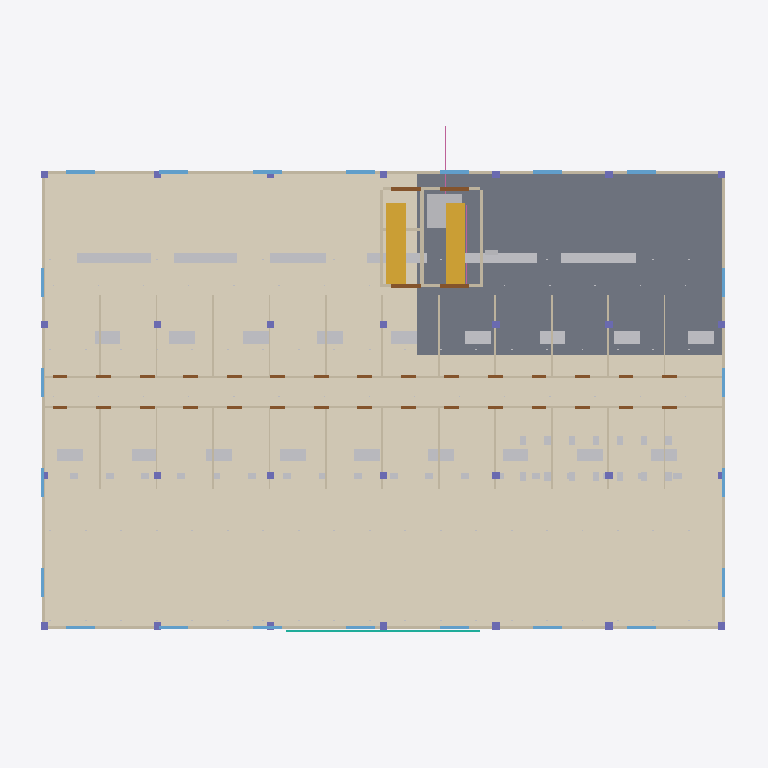
Plan cut of the same IFC building model at storey 'Level 1' (level 4.20 m, cut at 5.60 m), seen from above with north up, elements coloured by IFC class: 68 walls (beige), 54 other elements (light grey), 34 doors (brown), 25 columns (violet), 22 windows (light blue), 3 coverings (cream), 2 stairs (yellow), 2 railings (pink), 1 slab (grey), 1 curtain wall (teal). Cut surfaces are drawn darker.
Extent 44.1 m × 32.0 m × 15.2 m (x, y, z). Storeys (4): Ground Floor at 0.00 m; Level 1 at 4.20 m; Level 2 at 7.80 m; Roof at 11.40 m. Elements (2416): 465 IfcOutlet, 330 IfcLightFixture, 300 IfcPipeSegment, 212 IfcWall, 180 IfcDuctSegment, 144 IfcAirTerminal, 120 IfcCableCarrierSegment, 108 IfcFireSuppressionTerminal, 103 IfcDoor, 96 IfcSanitaryTerminal, 84 IfcColumn, 66 IfcWindow.

HEADER;
FILE_DESCRIPTION(('ViewDefinition [ReferenceView_V1.2]'),'2;1');
FILE_NAME('Riverbend-Allied-Health-Hub.ifc','2026-11-20T09:30:00',('Sample model'),('GKH Project Champ sample'),'Champ sample generator','Sample model for GKH Project Champ (imaginary pr','');
FILE_SCHEMA(('IFC4'));
ENDSEC;
DATA;
#19=IFCPROJECT('2Jo69Ck7R4Btr8UBs7FS7o',#5,'RAH-2027',$,$,'Riverbend Allied Health Hub','Design Development',(#11),#18);
#23=IFCSITE('0S5HbrIFdNDOlC87Q$sexw',#5,'Riverbend Site',$,$,#21,$,'Lot 7 DP 112233',.ELEMENT.,$,$,0.0,$,#20);
#24=IFCBUILDING('2cVNVAc$hva9FrLhJ_r59e',#5,'Riverbend Allied Health Hub',$,$,#22,$,'Allied health clinic, 3 levels plus roof plant',.ELEMENT.,$,$,#20);
#28=IFCBUILDINGSTOREY('2i$w8BYy87dvani2xjLE$7',#5,'Ground Floor',$,$,#27,$,$,.ELEMENT.,0.0);
#32=IFCBUILDINGSTOREY('1aGVoo$ALvpZHtZrjmTJAM',#5,'Level 1',$,$,#31,$,$,.ELEMENT.,4200.0);
#36=IFCBUILDINGSTOREY('1TT1_NXa0IrleG6woopoDz',#5,'Level 2',$,$,#35,$,$,.ELEMENT.,7800.0);
#40=IFCBUILDINGSTOREY('37O8QuKEh6D0JCk39QmJWi',#5,'Roof',$,$,#39,$,$,.ELEMENT.,11400.0);
#5031=IFCCOVERING('1PN2HEM6R25P5M$7RVPK4G',#5,'Floor Finish:Commercial Vinyl 2mm:983464',$,'Floor Finish:Commercial Vinyl 2mm',#5030,#4988,'983464',.FLOORING.);
#368=IFCSLAB('2WU75Dp6R$s$KcAITKHupB',#5,'Floor:Post-tensioned Slab 250:242965',$,'Floor:Post-tensioned Slab 250',#360,#367,'242965',.FLOOR.);
#5045=IFCCOVERING('2lzt__nrdGlajKQUpD2P4K',#5,'Floor Finish:Carpet Tile:301627',$,'Floor Finish:Carpet Tile',#5044,#5016,'301627',.FLOORING.);
#5038=IFCCOVERING('0TD9hxNz7ExAsXvwki$wmH',#5,'Floor Finish:Porcelain Tile 600x600:823749',$,'Floor Finish:Porcelain Tile 600x600',#5037,#5002,'823749',.FLOORING.);
#3751=IFCSTAIR('099vaS_HXqqToHN84_EEUf',#5,'Precast Stair:1200 wide:678460',$,'Precast Stair:1200 wide',#3743,#3750,'678460',.HALF_TURN_STAIR.);
#3758=IFCSTAIR('0Jwp9RWtlF4bB2FTps2y8N',#5,'Precast Stair:1200 wide:947844',$,'Precast Stair:1200 wide',#3757,#3750,'947844',.HALF_TURN_STAIR.);
#4958=IFCTRANSPORTELEMENT('2oTxXHQt6OHdeg1qG6OD3X',#5,'Passenger Lift:13 person MRL:107759',$,'Passenger Lift:13 person MRL',#4947,#4957,'107759',.ELEVATOR.);
#14246=IFCFURNISHINGELEMENT('2JcRt9XFITp_q5O97MoDDe',#5,'Reception and Waiting Joinery:971150',$,'Reception and Waiting Joinery',#14238,#14245,'971150');
#14176=IFCFURNISHINGELEMENT('26EWN0n8RPSoyVMJEmMUDq',#5,'Reception and Waiting Joinery:523576',$,'Reception and Waiting Joinery',#14168,#14175,'523576');
#14232=IFCFURNISHINGELEMENT('2yVE6jq0XD5t$H3K1B_NX2',#5,'Reception and Waiting Joinery:904331',$,'Reception and Waiting Joinery',#14224,#14231,'904331');
#14190=IFCFURNISHINGELEMENT('1w0Abk$Wdrgnn6EflcAuaL',#5,'Reception and Waiting Joinery:193657',$,'Reception and Waiting Joinery',#14182,#14189,'193657');
#14204=IFCFURNISHINGELEMENT('1sNGy2FnuX_n9$D0QH_13c',#5,'Reception and Waiting Joinery:814047',$,'Reception and Waiting Joinery',#14196,#14203,'814047');
#3345=IFCCURTAINWALL('2sc7m8CtjPoqSJV9bX7hwS',#5,'Curtain Wall:Glazed Entry Facade:872491',$,'Curtain Wall:Glazed Entry Facade',#3337,#3344,'872491',$);
#3313=IFCWALL('3OIIMb3zcceRGpzm6GSD89',#5,'Basic Wall:Blockwork 190 (lift and stair core):403029',$,'Basic Wall:Blockwork 190 (lift and stair core)',#3312,#3276,'403029',.SHEAR.);
#2824=IFCWALL('22GfFqLpWRVenaZLe_KF6e',#5,'Basic Wall:Precast Concrete Panel 180:279462',$,'Basic Wall:Precast Concrete Panel 180',#2823,#2787,'279462',.STANDARD.);
#2806=IFCWALL('1g1mYNpQyuWVzLXVGEZv4W',#5,'Basic Wall:Precast Concrete Panel 180:799833',$,'Basic Wall:Precast Concrete Panel 180',#2805,#2787,'799833',.STANDARD.);
#2833=IFCWALL('3tZVwvgRLK7jfZrcBXsTYX',#5,'Basic Wall:Precast Concrete Panel 180:395810',$,'Basic Wall:Precast Concrete Panel 180',#2832,#2787,'395810',.STANDARD.);
#14109=IFCFURNITURE('1WFlyf$cJai2PkrW_coNfU',#5,'Consulting Desk:1600x800:864731',$,'Consulting Desk:1600x800',#14108,#9563,'864731',$);
#14117=IFCFURNITURE('3T6NrzNgBqDz8aqQ6n$oRF',#5,'Consulting Desk:1600x800:308441',$,'Consulting Desk:1600x800',#14116,#9563,'308441',$);
#14133=IFCFURNITURE('2VhTHWjj63ps99B5d3GA6j',#5,'Consulting Desk:1600x800:527776',$,'Consulting Desk:1600x800',#14132,#9563,'527776',$);
#14141=IFCFURNITURE('3F5lVYPHCabMfkP4DNr8S9',#5,'Consulting Desk:1600x800:654479',$,'Consulting Desk:1600x800',#14140,#9563,'654479',$);
#14157=IFCFURNITURE('2FSFuxUih8D6gIIU5DhKLf',#5,'Consulting Desk:1600x800:199852',$,'Consulting Desk:1600x800',#14156,#9563,'199852',$);
#14165=IFCFURNITURE('1k$3ea659bz_KttF5LD7XW',#5,'Consulting Desk:1600x800:159389',$,'Consulting Desk:1600x800',#14164,#9563,'159389',$);
#2788=IFCWALL('2YKTUaP8lC0WU5dQGYknmy',#5,'Basic Wall:Precast Concrete Panel 180:820703',$,'Basic Wall:Precast Concrete Panel 180',#2780,#2787,'820703',.STANDARD.);
#2815=IFCWALL('027b02MTRnM6V2aZWRwT5S',#5,'Basic Wall:Precast Concrete Panel 180:714312',$,'Basic Wall:Precast Concrete Panel 180',#2814,#2787,'714312',.STANDARD.);
#14218=IFCFURNISHINGELEMENT('1fvq0EDAOBMUBAsEV9zouv',#5,'Reception and Waiting Joinery:940506',$,'Reception and Waiting Joinery',#14210,#14217,'940506');
#14097=IFCFURNITURE('3eXN1SK3aQi8bIOu8w0G2s',#5,'Consulting Desk:1600x800:261505',$,'Consulting Desk:1600x800',#14096,#9563,'261505',$);
#14125=IFCFURNITURE('2f0m5eETtspxJLI7ohCL1g',#5,'Consulting Desk:1600x800:260103',$,'Consulting Desk:1600x800',#14124,#9563,'260103',$);
#14121=IFCFURNITURE('3y0IEY2_7vPfg1oxBZPfR9',#5,'Consulting Desk:1600x800:360619',$,'Consulting Desk:1600x800',#14120,#9563,'360619',$);
#14129=IFCFURNITURE('1Pb1bpfZK47FPQldvNC0KV',#5,'Consulting Desk:1600x800:631859',$,'Consulting Desk:1600x800',#14128,#9563,'631859',$);
#14153=IFCFURNITURE('0si9PbZpuVThAP9gtoB91p',#5,'Consulting Desk:1600x800:124020',$,'Consulting Desk:1600x800',#14152,#9563,'124020',$);
#14145=IFCFURNITURE('3EYXLOTEpleNXebLoBvzE3',#5,'Consulting Desk:1600x800:889205',$,'Consulting Desk:1600x800',#14144,#9563,'889205',$);
#14161=IFCFURNITURE('0FPmjmO1Enic7gJ6hWJobb',#5,'Consulting Desk:1600x800:721497',$,'Consulting Desk:1600x800',#14160,#9563,'721497',$);
#14101=IFCFURNITURE('1HWf15pKk5WYvvv68Q7r$A',#5,'Consulting Desk:1600x800:872869',$,'Consulting Desk:1600x800',#14100,#9563,'872869',$);
#14149=IFCFURNITURE('2MnN0AGUrLYgesnXGZiygk',#5,'Consulting Desk:1600x800:545818',$,'Consulting Desk:1600x800',#14148,#9563,'545818',$);
#2709=IFCWALL('23ByxGokJx9AdwXen5Egd6',#5,'Basic Wall:Precast Concrete Panel 180:385186',$,'Basic Wall:Precast Concrete Panel 180',#2708,#2690,'385186',.STANDARD.);
#2718=IFCWALL('3LuQayMp8nyEwAlqiAZRcA',#5,'Basic Wall:Precast Concrete Panel 180:636743',$,'Basic Wall:Precast Concrete Panel 180',#2717,#2690,'636743',.STANDARD.);
#3295=IFCWALL('36QvNrLsIiJ9EWtDukNylB',#5,'Basic Wall:Blockwork 190 (lift and stair core):547500',$,'Basic Wall:Blockwork 190 (lift and stair core)',#3294,#3276,'547500',.SHEAR.);
#3304=IFCWALL('2aEdqDpmc0W59LkQ7yYurX',#5,'Basic Wall:Blockwork 190 (lift and stair core):688093',$,'Basic Wall:Blockwork 190 (lift and stair core)',#3303,#3276,'688093',.SHEAR.);
#2797=IFCWALL('0MqrJ9d3ZG2F38oOUbXm3K',#5,'Basic Wall:Precast Concrete Panel 180:735153',$,'Basic Wall:Precast Concrete Panel 180',#2796,#2787,'735153',.STANDARD.);
#14105=IFCFURNITURE('23H1s_HW0daiesa3ws38Pz',#5,'Consulting Desk:1600x800:671299',$,'Consulting Desk:1600x800',#14104,#9563,'671299',$);
#14113=IFCFURNITURE('0B8x17n8oWhpym2ophUedV',#5,'Consulting Desk:1600x800:580548',$,'Consulting Desk:1600x800',#14112,#9563,'580548',$);
#14137=IFCFURNITURE('2krATqoG0aFtUqhab6VKpq',#5,'Consulting Desk:1600x800:823013',$,'Consulting Desk:1600x800',#14136,#9563,'823013',$);
#2772=IFCWALL('34ntLcSg5zAFq$jjg8kqjg',#5,'Basic Wall:Precast Concrete Panel 180:270370',$,'Basic Wall:Precast Concrete Panel 180',#2771,#2690,'270370',.STANDARD.);
#2763=IFCWALL('0F6BWzrCUdL$Bxl$AIY7KD',#5,'Basic Wall:Precast Concrete Panel 180:312492',$,'Basic Wall:Precast Concrete Panel 180',#2762,#2690,'312492',.STANDARD.);
#2727=IFCWALL('0hRS48dQF9klDm4zAhJJH$',#5,'Basic Wall:Precast Concrete Panel 180:544376',$,'Basic Wall:Precast Concrete Panel 180',#2726,#2690,'544376',.STANDARD.);
#2736=IFCWALL('1WAR3kR0cFEJcxDGFn_dqC',#5,'Basic Wall:Precast Concrete Panel 180:375711',$,'Basic Wall:Precast Concrete Panel 180',#2735,#2690,'375711',.STANDARD.);
#2754=IFCWALL('2aIpZx25dyDKVWQus8eFZg',#5,'Basic Wall:Precast Concrete Panel 180:448811',$,'Basic Wall:Precast Concrete Panel 180',#2753,#2690,'448811',.STANDARD.);
#2745=IFCWALL('2ZazX_SoxzVwisR9J7KDUJ',#5,'Basic Wall:Precast Concrete Panel 180:364756',$,'Basic Wall:Precast Concrete Panel 180',#2744,#2690,'364756',.STANDARD.);
#2691=IFCWALL('0qRlBnCrdY4KhgThjs1tcc',#5,'Basic Wall:Precast Concrete Panel 180:310475',$,'Basic Wall:Precast Concrete Panel 180',#2683,#2690,'310475',.STANDARD.);
#2700=IFCWALL('2tRmDwYkt3sSgn5VHC2vQZ',#5,'Basic Wall:Precast Concrete Panel 180:393423',$,'Basic Wall:Precast Concrete Panel 180',#2699,#2690,'393423',.STANDARD.);
#2885=IFCWALL('2hH6a2yeSfNHGPpLWDSsIU',#5,'Basic Wall:Steel Stud Plasterboard 110:106320',$,'Basic Wall:Steel Stud Plasterboard 110',#2884,#2848,'106320',.PARTITIONING.);
#2894=IFCWALL('1xdCht3KPW3gJN2LmLum70',#5,'Basic Wall:Steel Stud Plasterboard 110:816651',$,'Basic Wall:Steel Stud Plasterboard 110',#2893,#2848,'816651',.PARTITIONING.);
#2966=IFCWALL('1bPGXpMTMDN45cbLzREbsl',#5,'Basic Wall:Steel Stud Plasterboard 110:659551',$,'Basic Wall:Steel Stud Plasterboard 110',#2965,#2848,'659551',.PARTITIONING.);
#2957=IFCWALL('2NyM7WScTgOd2$KTVmkiZJ',#5,'Basic Wall:Steel Stud Plasterboard 110:332941',$,'Basic Wall:Steel Stud Plasterboard 110',#2956,#2848,'332941',.PARTITIONING.);
#2993=IFCWALL('1B39LmadLwppgU5yIFrL$Q',#5,'Basic Wall:Steel Stud Plasterboard 110:535996',$,'Basic Wall:Steel Stud Plasterboard 110',#2992,#2848,'535996',.PARTITIONING.);
#3002=IFCWALL('0ODh6ADDBobUhKktAkFxim',#5,'Basic Wall:Steel Stud Plasterboard 110:956715',$,'Basic Wall:Steel Stud Plasterboard 110',#3001,#2848,'956715',.PARTITIONING.);
#2849=IFCWALL('0Dc1mjIKb2P4tb8fFvf8WK',#5,'Basic Wall:Steel Stud Plasterboard 110:496807',$,'Basic Wall:Steel Stud Plasterboard 110',#2841,#2848,'496807',.PARTITIONING.);
#2858=IFCWALL('2q69ntJ3RUYWeGqesrY0Mm',#5,'Basic Wall:Steel Stud Plasterboard 110:881714',$,'Basic Wall:Steel Stud Plasterboard 110',#2857,#2848,'881714',.PARTITIONING.);
#2921=IFCWALL('0KnZjnItPZgQZ3cJCHSDL$',#5,'Basic Wall:Steel Stud Plasterboard 110:281431',$,'Basic Wall:Steel Stud Plasterboard 110',#2920,#2848,'281431',.PARTITIONING.);
#2930=IFCWALL('2bX2m7$0fqwH8BgjBHm83g',#5,'Basic Wall:Steel Stud Plasterboard 110:163430',$,'Basic Wall:Steel Stud Plasterboard 110',#2929,#2848,'163430',.PARTITIONING.);
#2939=IFCWALL('2RyHlljEnmQ99ib5W4zyoh',#5,'Basic Wall:Steel Stud Plasterboard 110:560226',$,'Basic Wall:Steel Stud Plasterboard 110',#2938,#2848,'560226',.PARTITIONING.);
#2948=IFCWALL('1ov9z1004KpiZros_U5GRE',#5,'Basic Wall:Steel Stud Plasterboard 110:863945',$,'Basic Wall:Steel Stud Plasterboard 110',#2947,#2848,'863945',.PARTITIONING.);
#3011=IFCWALL('227mmI2YUQyj4958BvHDEK',#5,'Basic Wall:Steel Stud Plasterboard 110:833106',$,'Basic Wall:Steel Stud Plasterboard 110',#3010,#2848,'833106',.PARTITIONING.);
#3020=IFCWALL('2jM4i8thuzCa3ut_jMz1WI',#5,'Basic Wall:Steel Stud Plasterboard 110:568443',$,'Basic Wall:Steel Stud Plasterboard 110',#3019,#2848,'568443',.PARTITIONING.);
#2975=IFCWALL('17iCDXgKN3OuSaUDHfA$Aj',#5,'Basic Wall:Steel Stud Plasterboard 110:449070',$,'Basic Wall:Steel Stud Plasterboard 110',#2974,#2848,'449070',.PARTITIONING.);
#2984=IFCWALL('2y7aTOa9cLcRpOH3jh7DG1',#5,'Basic Wall:Steel Stud Plasterboard 110:919182',$,'Basic Wall:Steel Stud Plasterboard 110',#2983,#2848,'919182',.PARTITIONING.);
#3716=IFCDOOR('0rtcSPLL_echWkFbiPLRzX',#5,'Double Flush:1820x2100 Fire Rated:955046',$,'Double Flush:1820x2100 Fire Rated',#3715,#2593,'955046',2100.0,1820.0,.DOOR.,$,$);
#3730=IFCDOOR('1gYiI$Ci36SMpctwOPjN4p',#5,'Double Flush:1820x2100 Fire Rated:887962',$,'Double Flush:1820x2100 Fire Rated',#3729,#2593,'887962',2100.0,1820.0,.DOOR.,$,$);
#3359=IFCWINDOW('3Uk9uSGgOug8C_YULcrQ1v',#5,'Fixed Window:1800x1500 DGU:314150',$,'Fixed Window:1800x1500 DGU',#3358,#2212,'314150',1500.0,1800.0,.WINDOW.,$,$);
#3373=IFCWINDOW('3dXuZ0$8Q8X3mPxlUU$L_3',#5,'Fixed Window:1800x1500 DGU:100287',$,'Fixed Window:1800x1500 DGU',#3372,#2212,'100287',1500.0,1800.0,.WINDOW.,$,$);
#3387=IFCWINDOW('1Y8PIVRUuEemB6Uhl1VMPD',#5,'Fixed Window:1800x1500 DGU:527926',$,'Fixed Window:1800x1500 DGU',#3386,#2212,'527926',1500.0,1800.0,.WINDOW.,$,$);
#3401=IFCWINDOW('2qyKC0KNrqQqbslVaIhwjU',#5,'Fixed Window:1800x1500 DGU:386369',$,'Fixed Window:1800x1500 DGU',#3400,#2212,'386369',1500.0,1800.0,.WINDOW.,$,$);
#3415=IFCWINDOW('1py97Jfayno6HH0Glvw3_3',#5,'Fixed Window:1800x1500 DGU:675396',$,'Fixed Window:1800x1500 DGU',#3414,#2212,'675396',1500.0,1800.0,.WINDOW.,$,$);
#3429=IFCWINDOW('0mYNg0n79TgeQLO37NZ1yH',#5,'Fixed Window:1800x1500 DGU:248894',$,'Fixed Window:1800x1500 DGU',#3428,#2212,'248894',1500.0,1800.0,.WINDOW.,$,$);
#3443=IFCWINDOW('1Q$7s4q6kR83v37MvDrbKY',#5,'Fixed Window:1800x1500 DGU:598887',$,'Fixed Window:1800x1500 DGU',#3442,#2212,'598887',1500.0,1800.0,.WINDOW.,$,$);
#3723=IFCDOOR('2X_4fNxzpbnPsEc4bulv2X',#5,'Double Flush:1820x2100 Fire Rated:234823',$,'Double Flush:1820x2100 Fire Rated',#3722,#2593,'234823',2100.0,1820.0,.DOOR.,$,$);
#3737=IFCDOOR('1Xo8KwZl4TPVeEiYwBaq$D',#5,'Double Flush:1820x2100 Fire Rated:237625',$,'Double Flush:1820x2100 Fire Rated',#3736,#2593,'237625',2100.0,1820.0,.DOOR.,$,$);
#3286=IFCWALL('07$wHMmN_hzquSx2as9NDN',#5,'Basic Wall:Blockwork 190 (lift and stair core):129320',$,'Basic Wall:Blockwork 190 (lift and stair core)',#3285,#3276,'129320',.SHEAR.);
#3277=IFCWALL('3AU3SVdHfA872D2DWt7Wio',#5,'Basic Wall:Blockwork 190 (lift and stair core):320356',$,'Basic Wall:Blockwork 190 (lift and stair core)',#3269,#3276,'320356',.SHEAR.);
#3252=IFCWALL('1MffCqwdK_A_QOYqofVTz4',#5,'Basic Wall:Steel Stud Plasterboard 110:884437',$,'Basic Wall:Steel Stud Plasterboard 110',#3251,#3053,'884437',.PARTITIONING.);
#3261=IFCWALL('2gA8lfZ3GyQv_J4SF9RjvP',#5,'Basic Wall:Steel Stud Plasterboard 110:719655',$,'Basic Wall:Steel Stud Plasterboard 110',#3260,#3053,'719655',.PARTITIONING.);
#3352=IFCWINDOW('0oNkFwPNcUr8sgdpXUmXTY',#5,'Fixed Window:1800x1500 DGU:201857',$,'Fixed Window:1800x1500 DGU',#3351,#2212,'201857',1500.0,1800.0,.WINDOW.,$,$);
#3366=IFCWINDOW('2cyyiDKbxX9uEGoSFPTySa',#5,'Fixed Window:1800x1500 DGU:473761',$,'Fixed Window:1800x1500 DGU',#3365,#2212,'473761',1500.0,1800.0,.WINDOW.,$,$);
#3380=IFCWINDOW('0KZpDKAG7MB2WXChkfCUXG',#5,'Fixed Window:1800x1500 DGU:371146',$,'Fixed Window:1800x1500 DGU',#3379,#2212,'371146',1500.0,1800.0,.WINDOW.,$,$);
#3394=IFCWINDOW('1V9OXe4qEL02nQasnMWexM',#5,'Fixed Window:1800x1500 DGU:277921',$,'Fixed Window:1800x1500 DGU',#3393,#2212,'277921',1500.0,1800.0,.WINDOW.,$,$);
#3408=IFCWINDOW('0SB6lhhBsZgha8ZEHzP$i4',#5,'Fixed Window:1800x1500 DGU:680048',$,'Fixed Window:1800x1500 DGU',#3407,#2212,'680048',1500.0,1800.0,.WINDOW.,$,$);
#3436=IFCWINDOW('09NXxV$3TIXb2vtsc0T3I8',#5,'Fixed Window:1800x1500 DGU:403162',$,'Fixed Window:1800x1500 DGU',#3435,#2212,'403162',1500.0,1800.0,.WINDOW.,$,$);
#3422=IFCWINDOW('0l7n$ieneJuaoJ5T6IVjh_',#5,'Fixed Window:1800x1500 DGU:452722',$,'Fixed Window:1800x1500 DGU',#3421,#2212,'452722',1500.0,1800.0,.WINDOW.,$,$);
#3450=IFCWINDOW('28Uz26oVoiVHYA12w16jm8',#5,'Fixed Window:1800x1500 DGU:653024',$,'Fixed Window:1800x1500 DGU',#3449,#2212,'653024',1500.0,1800.0,.WINDOW.,$,$);
#3457=IFCWINDOW('0V_KlKeWfnaSYOewEnZbGq',#5,'Fixed Window:1800x1500 DGU:530633',$,'Fixed Window:1800x1500 DGU',#3456,#2212,'530633',1500.0,1800.0,.WINDOW.,$,$);
#3464=IFCWINDOW('3liv4iQVlD1b5j$Oc7AUMm',#5,'Fixed Window:1800x1500 DGU:204637',$,'Fixed Window:1800x1500 DGU',#3463,#2212,'204637',1500.0,1800.0,.WINDOW.,$,$);
#3471=IFCWINDOW('3VgWJuZZ$1PmQrx66TkAzN',#5,'Fixed Window:1800x1500 DGU:905624',$,'Fixed Window:1800x1500 DGU',#3470,#2212,'905624',1500.0,1800.0,.WINDOW.,$,$);
#3478=IFCWINDOW('0Sy0zoyFhUX6wGysT1YPFU',#5,'Fixed Window:1800x1500 DGU:177304',$,'Fixed Window:1800x1500 DGU',#3477,#2212,'177304',1500.0,1800.0,.WINDOW.,$,$);
#3492=IFCWINDOW('3Qix9OVsNTXxlfTibq7NcM',#5,'Fixed Window:1800x1500 DGU:585753',$,'Fixed Window:1800x1500 DGU',#3491,#2212,'585753',1500.0,1800.0,.WINDOW.,$,$);
#3485=IFCWINDOW('0I019eKcN0mYT8UcujZM8J',#5,'Fixed Window:1800x1500 DGU:653883',$,'Fixed Window:1800x1500 DGU',#3484,#2212,'653883',1500.0,1800.0,.WINDOW.,$,$);
#3499=IFCWINDOW('3l7Q2fslku9mbpNUNZyp_e',#5,'Fixed Window:1800x1500 DGU:669254',$,'Fixed Window:1800x1500 DGU',#3498,#2212,'669254',1500.0,1800.0,.WINDOW.,$,$);
#3090=IFCWALL('0msZtgzxqLlM3iB0EXUggM',#5,'Basic Wall:Steel Stud Plasterboard 110:969101',$,'Basic Wall:Steel Stud Plasterboard 110',#3089,#3053,'969101',.PARTITIONING.);
#3099=IFCWALL('2FvRpzDSbC3qg4K2RDZRnx',#5,'Basic Wall:Steel Stud Plasterboard 110:558525',$,'Basic Wall:Steel Stud Plasterboard 110',#3098,#3053,'558525',.PARTITIONING.);
#3162=IFCWALL('3qtTpvSFybJmPJSjsRNhPW',#5,'Basic Wall:Steel Stud Plasterboard 110:699617',$,'Basic Wall:Steel Stud Plasterboard 110',#3161,#3053,'699617',.PARTITIONING.);
#3171=IFCWALL('2z94aU1pZ1x4E8q$1CGF5d',#5,'Basic Wall:Steel Stud Plasterboard 110:853402',$,'Basic Wall:Steel Stud Plasterboard 110',#3170,#3053,'853402',.PARTITIONING.);
#3108=IFCWALL('0WAVhFjE578ft4$lx3_GrC',#5,'Basic Wall:Steel Stud Plasterboard 110:558406',$,'Basic Wall:Steel Stud Plasterboard 110',#3107,#3053,'558406',.PARTITIONING.);
#3117=IFCWALL('11oY0y9zo7eS0320FJx064',#5,'Basic Wall:Steel Stud Plasterboard 110:193119',$,'Basic Wall:Steel Stud Plasterboard 110',#3116,#3053,'193119',.PARTITIONING.);
#3216=IFCWALL('0e0IpM4VRfEKqu8Qw5wwA9',#5,'Basic Wall:Steel Stud Plasterboard 110:699120',$,'Basic Wall:Steel Stud Plasterboard 110',#3215,#3053,'699120',.PARTITIONING.);
#3225=IFCWALL('24GzqbbSgMiVmh6fk0amoR',#5,'Basic Wall:Steel Stud Plasterboard 110:836198',$,'Basic Wall:Steel Stud Plasterboard 110',#3224,#3053,'836198',.PARTITIONING.);
#3029=IFCWALL('2x84xrUZBpCo5fhY18pZpR',#5,'Basic Wall:Steel Stud Plasterboard 110:768905',$,'Basic Wall:Steel Stud Plasterboard 110',#3028,#2848,'768905',.PARTITIONING.);
#3038=IFCWALL('0TEhDS1SBKOdime2B$6uu5',#5,'Basic Wall:Steel Stud Plasterboard 110:388071',$,'Basic Wall:Steel Stud Plasterboard 110',#3037,#2848,'388071',.PARTITIONING.);
ENDSEC;
